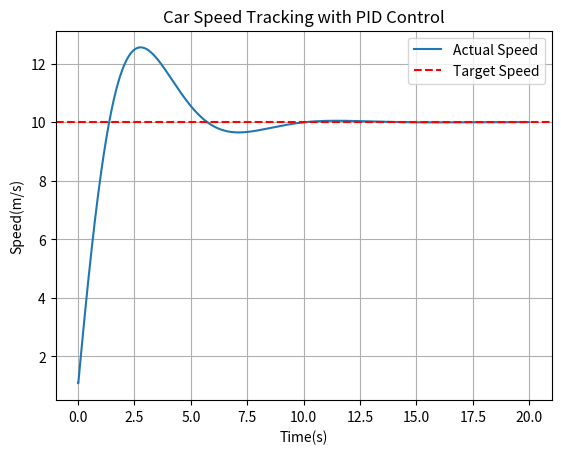

The matplotlib source for this figure:
import matplotlib.pyplot as plt

class PIDController:
    def __init__(self, Kp, Ki, Kd):
        self.Kp = Kp
        self.Ki = Ki
        self.Kd = Kd
        self.pre_error = 0
        self.integral = 0

    def update(self, ref, current_value, dt):
        error = ref - current_value
        self.integral += error * dt
        derivative = (error - self.pre_error) / dt
        output = self.Kp * error + self.Ki * self.integral + self.Kd * derivative
        # 更新上一次误差
        self.pre_error = error
        return output

# 模拟小车运动
def simulate_car(pid, target_speed, initial_speed, dt, total_time):
    time_points = []
    speed_points = []
    current_speed = initial_speed
    time = 0

    while time < total_time:
        control_output = pid.update(target_speed, current_speed, dt)
        current_speed += control_output * dt
        time_points.append(time)
        speed_points.append(current_speed)
        time += dt

    return time_points, speed_points

Kp = 1
Ki = 0.8
Kd = 0.1
# 创建PID对象
pid = PIDController(Kp, Ki, Kd)
target_speed = 10
initial_speed = 0.0
dt = 0.01
total_time = 20

time_points, speed_points = simulate_car(pid, target_speed, initial_speed, dt, total_time)

# 绘制
plt.plot(time_points, speed_points, label = 'Actual Speed')
plt.axhline(y=target_speed, color='r', linestyle='--', label='Target Speed') # 水平直线会绘制在 y 轴坐标值等于 target_speed 的位置
plt.xlabel('Time(s)')
plt.ylabel('Speed(m/s)')
plt.title('Car Speed Tracking with PID Control')
plt.legend()
plt.grid(True) # 添加网格线
plt.show()
